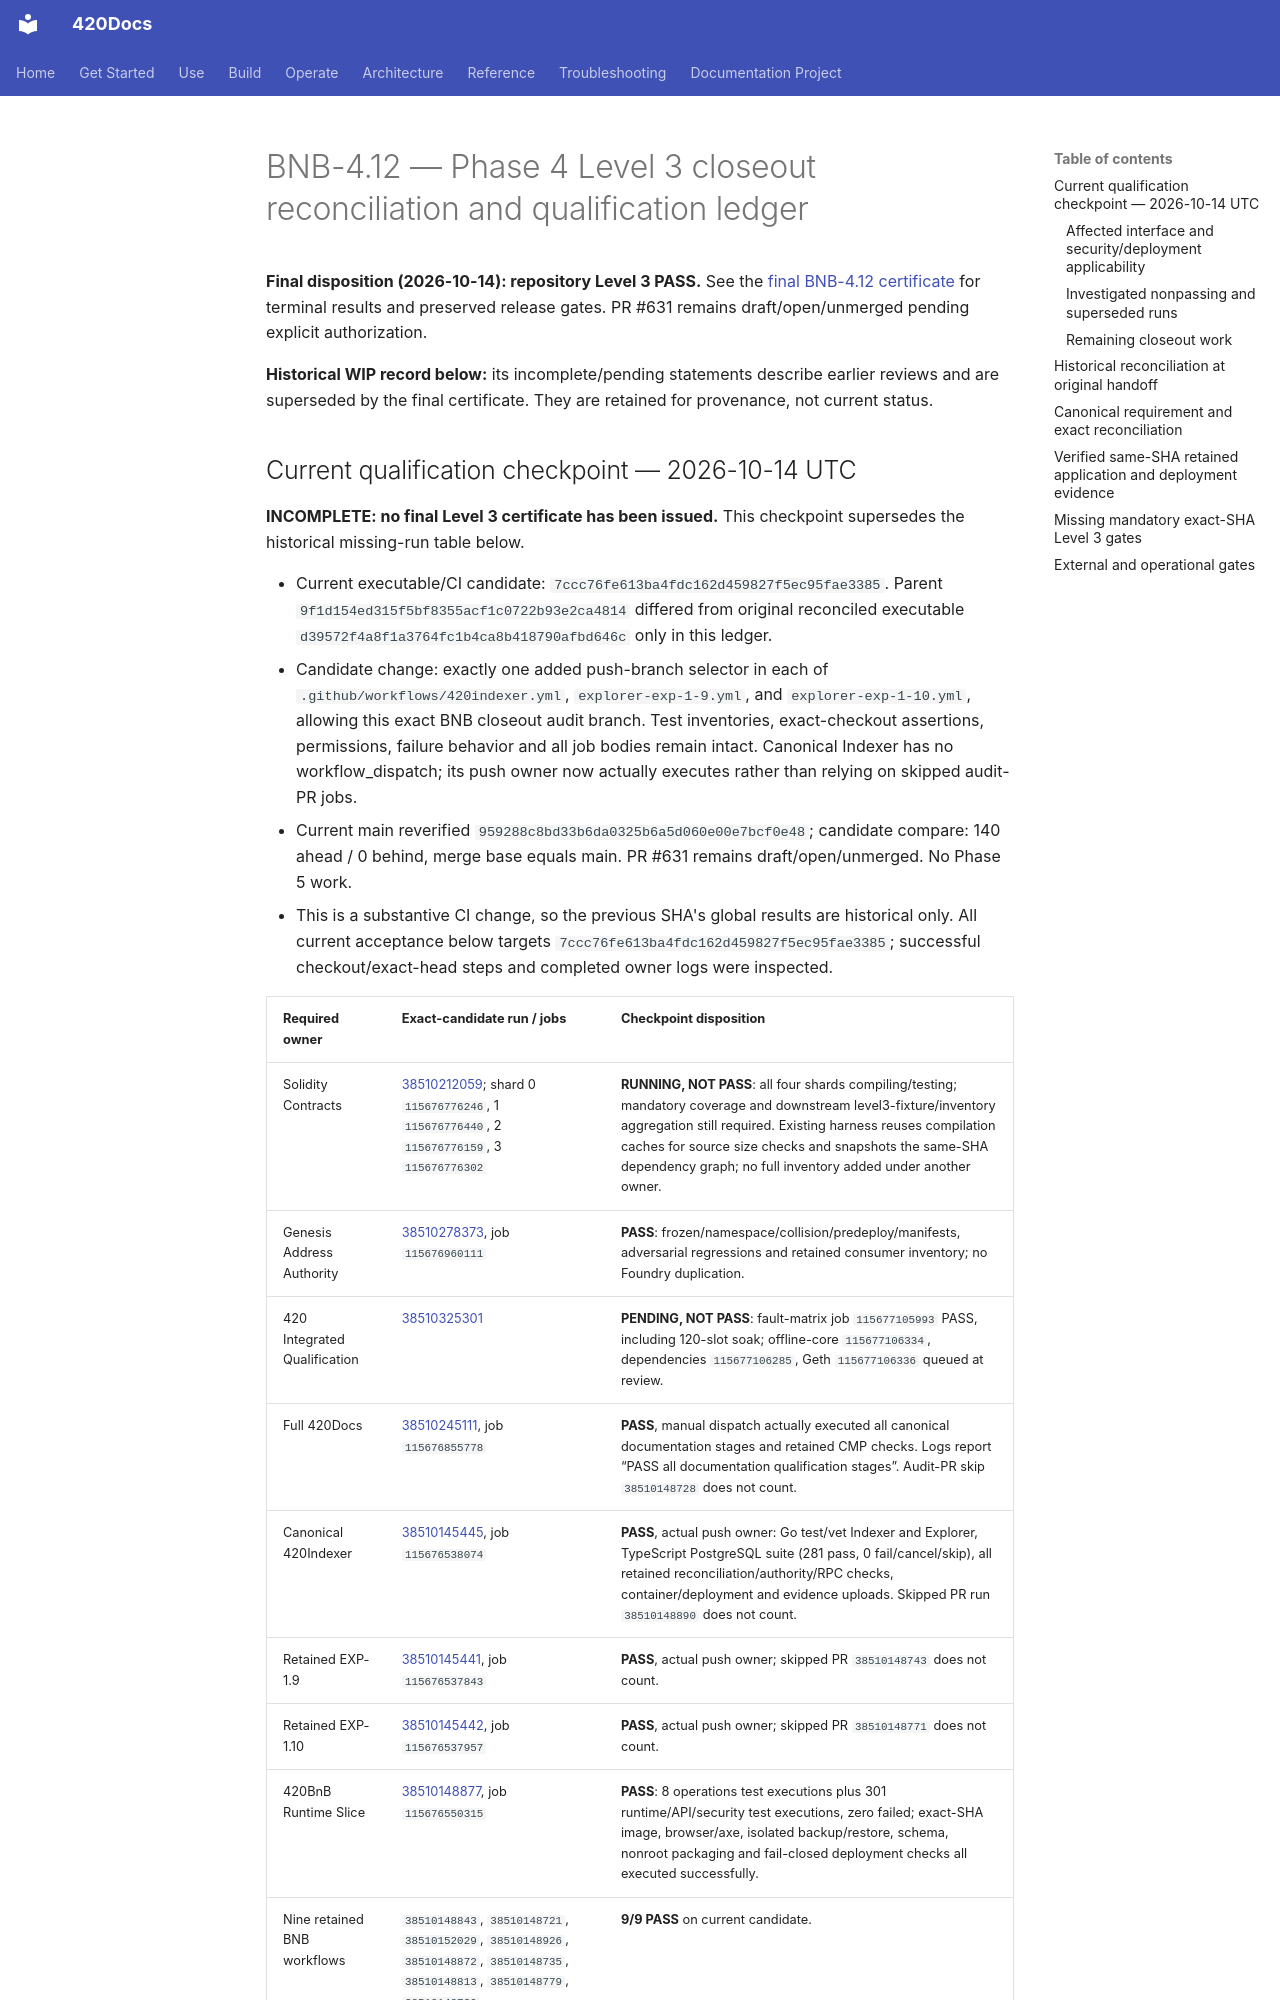

repository: abvhiael/420-integrated-v0.1 · page: bnb/BNB-4.12-LEVEL3-WIP-RECONCILIATION/index.html · generator: mkdocs

# BNB-4.12 — Phase 4 Level 3 closeout reconciliation and qualification ledger

**Final disposition (2026-10-14): repository Level 3 PASS.** See the [final BNB-4.12 certificate](BNB-4.12-PHASE4-LEVEL3-CLOSEOUT.md) for terminal results and preserved release gates. PR #631 remains draft/open/unmerged pending explicit authorization.

**Historical WIP record below:** its incomplete/pending statements describe earlier reviews and are superseded by the final certificate. They are retained for provenance, not current status.
